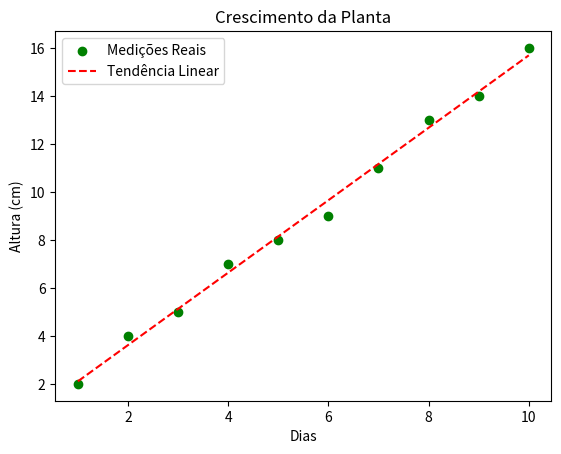

Generate this figure with matplotlib:
import matplotlib.pyplot as plt
import numpy as np


dias = np.arange(1, 11)

alturas = np.array([2, 4, 5, 7, 8, 9, 11, 13, 14, 16])


coeficientes = np.polyfit(dias, alturas, 1) 
polinomio = np.poly1d(coeficientes) 
tendencia = polinomio(dias)


plt.scatter(dias, alturas, color='green', label='Medições Reais')
plt.plot(dias, tendencia, color='red', linestyle='--', label='Tendência Linear')
plt.title("Crescimento da Planta")
plt.xlabel("Dias")
plt.ylabel("Altura (cm)")
plt.legend()
plt.show()